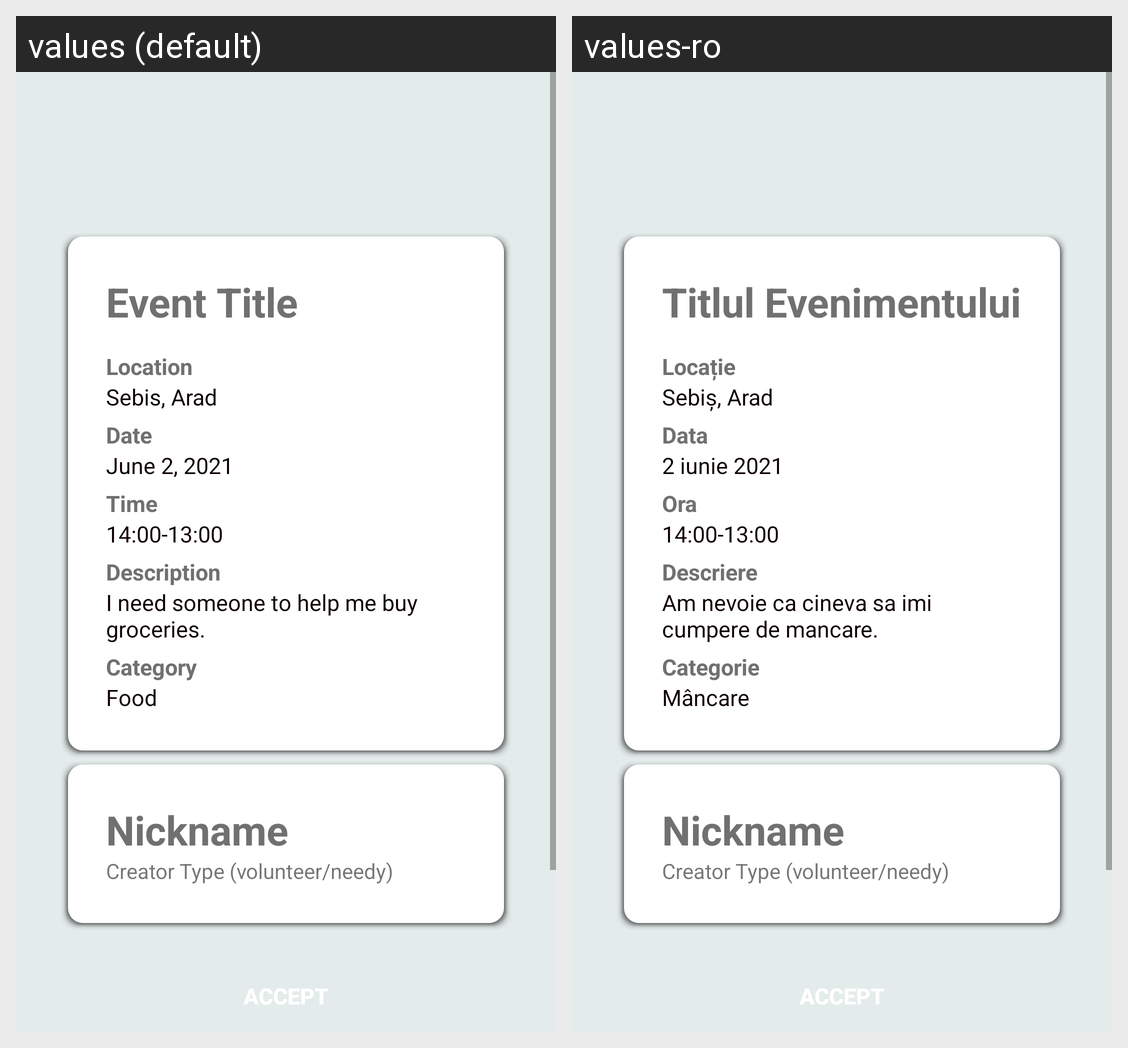

Here is an Android app screen in its default locale and in the app's own translations. Write out the translated-string differences for the strings that appear on this screen.
Android screen res/layout/activity_unassigned_event.xml rendered under 2 locales, left to right: values (default), values-ro. Device: Nexus 5 (rendered at 1080×1920; each locale shown at half size, 540×960, under a caption strip naming it); theme Theme.TheTogetherApp.
Strings drawn on this screen, with the default value and each locale's value (text and hints the layout hard-codes, and strings that could not be matched under every locale, appear in the picture but are not listed):

value_event_title
  values: Event Title
  values-ro: Titlul Evenimentului

text_event_location
  values: Location
  values-ro: Locație

value_event_location
  values: Sebis, Arad
  values-ro: Sebiș, Arad

text_event_date
  values: Date
  values-ro: Data

value_event_date
  values: June 2, 2021
  values-ro: 2 iunie 2021

text_event_time
  values: Time
  values-ro: Ora

value_event_time
  values: 14:00-13:00
  values-ro: 14:00-13:00

text_event_description
  values: Description
  values-ro: Descriere

value_event_description
  values: I need someone to help me buy groceries.
  values-ro: Am nevoie ca cineva sa imi cumpere de mancare.

text_event_category
  values: Category
  values-ro: Categorie

value_event_category
  values: Food
  values-ro: Mâncare
